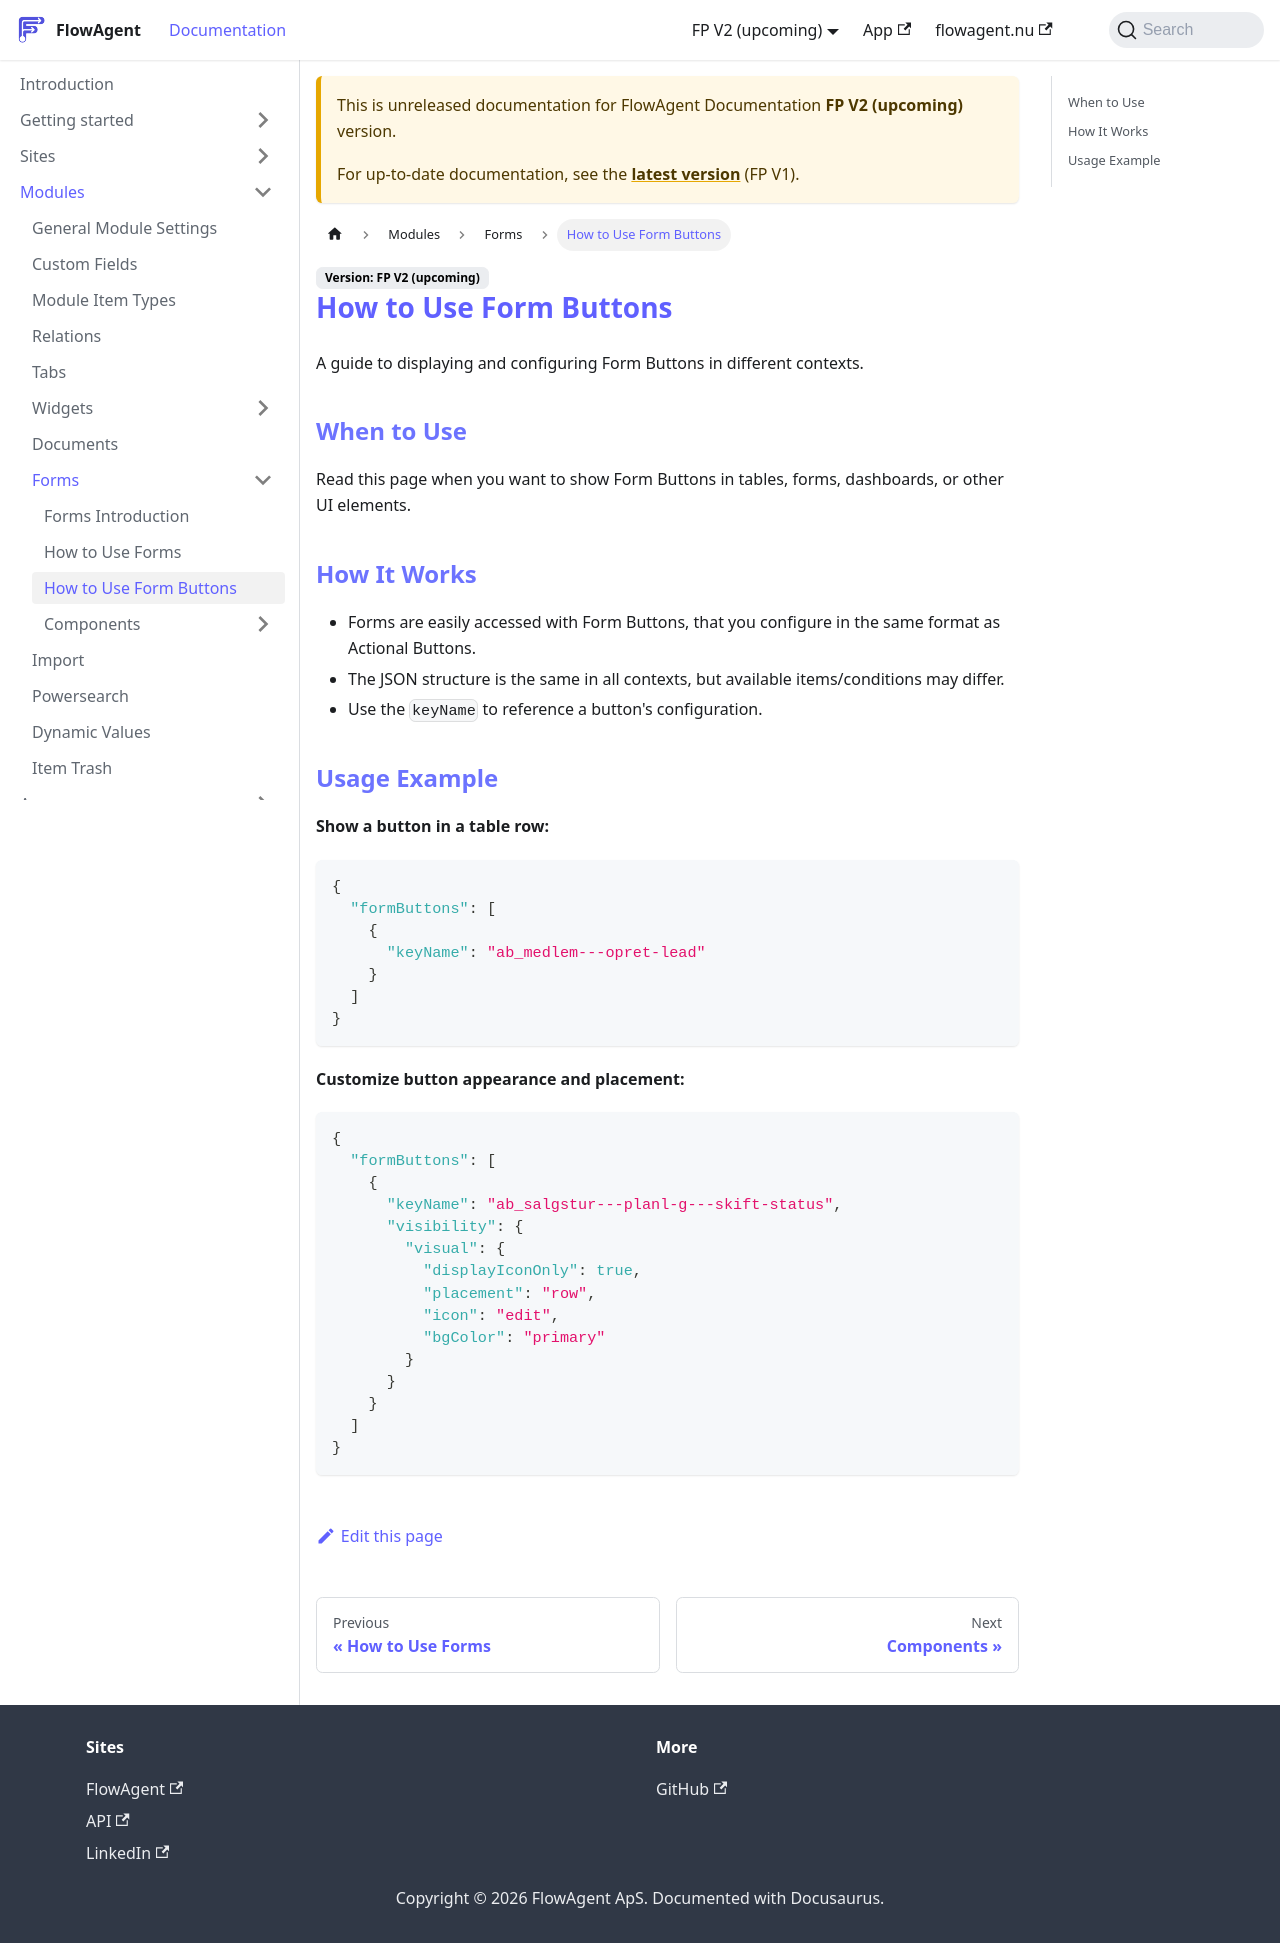

repository: flowagentnu/1rel-documentation · page: docs/v2/modules/forms/how-to-use-form-buttons.html · generator: docusaurus

# How to Use Form Buttons

A guide to displaying and configuring Form Buttons in different contexts.

## When to Use
Read this page when you want to show Form Buttons in tables, forms, dashboards, or other UI elements.

## How It Works
- Forms are easily accessed with Form Buttons, that you configure in the same format as Actional Buttons.
- The JSON structure is the same in all contexts, but available items/conditions may differ.
- Use the `keyName` to reference a button's configuration.

## Usage Example
**Show a button in a table row:**
```json
{
  "formButtons": [
    {
      "keyName": "ab_medlem---opret-lead"
    }
  ]
}
```

**Customize button appearance and placement:**
```json
{
  "formButtons": [
    {
      "keyName": "ab_salgstur---planl-g---skift-status",
      "visibility": {
        "visual": {
          "displayIconOnly": true,
          "placement": "row",
          "icon": "edit",
          "bgColor": "primary"
        }
      }
    }
  ]
}
```
